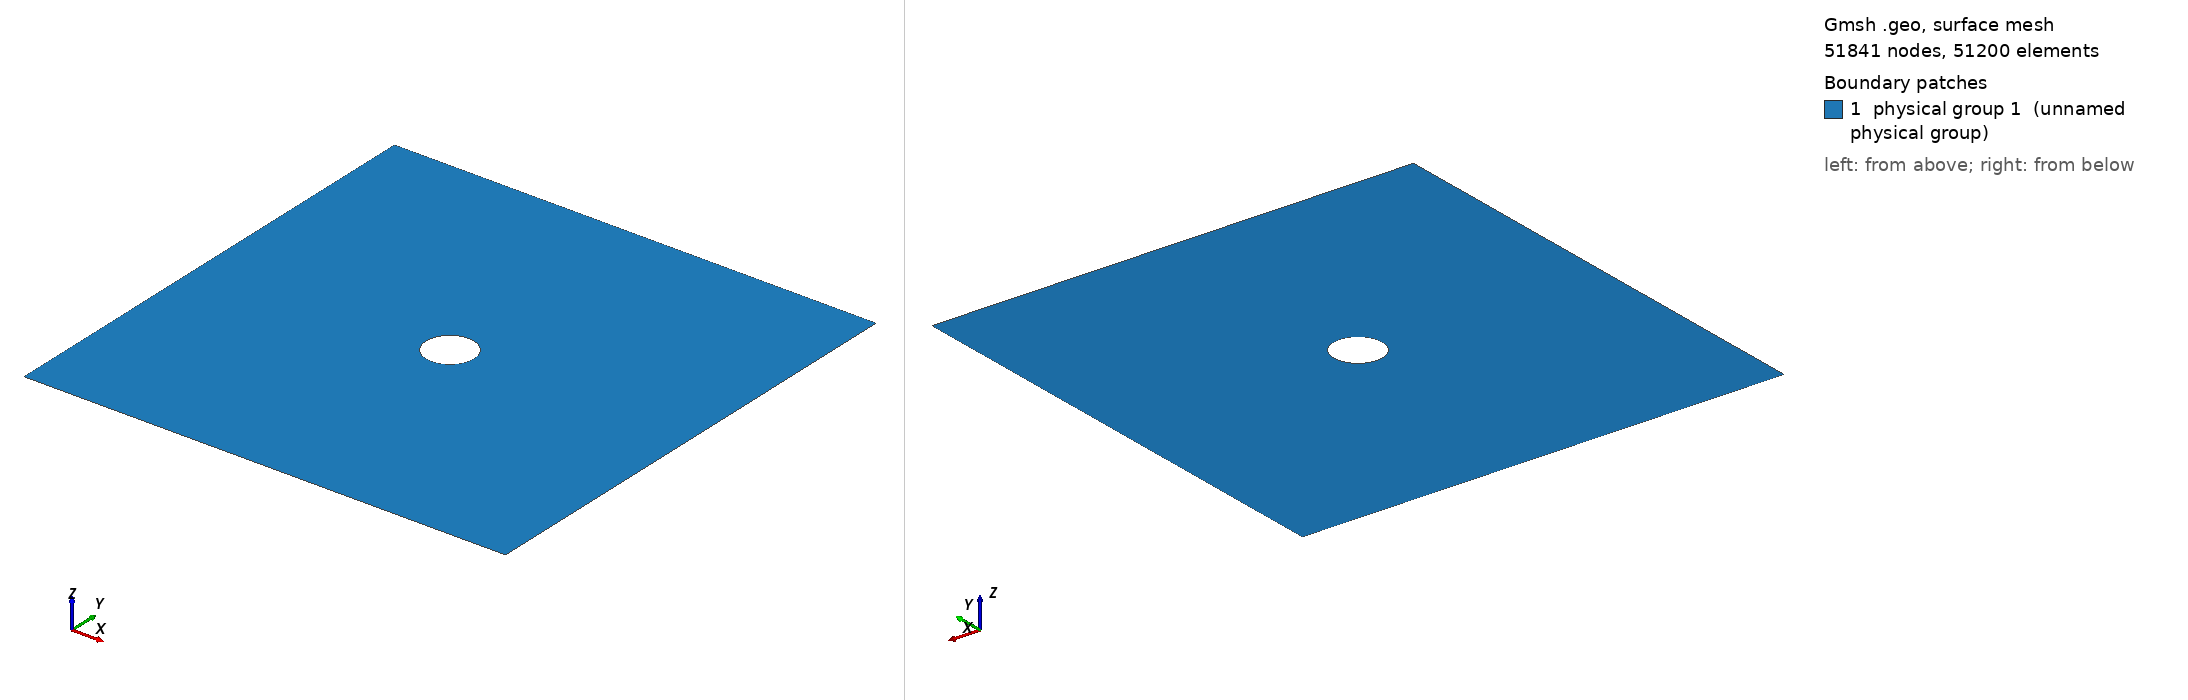

Gmsh geometry script, surface-meshed: 51841 nodes, 51200 surface elements. Boundary patches (legend numbers): 1 physical group 1 (unnamed physical group). Left view from above one corner, right view from below the opposite corner. Legend entries are the model's physical surfaces. The drawing asked Gmsh for element sizes between 1% and 20% of the model's largest extent; the script's own settings can give other sizes.

=== circular_scatterer_structured_2d.geo (drawn) ===
c0 = 1.0;
f0 = 10.0;

L = 1.0;
lmbda = c0 / f0;

epw = 8;
nw = L / lmbda;
nx = epw * nw + 1;

sr = 0.05;

Point(1) = {0., 0., 0., 1.0};
Point(2) = {1.0, 0., 0., 1.0};
Point(3) = {1.0, 1.0, 0., 1.0};
Point(4) = {0., 1.0, 0., 1.0};
Point(5) = {0.5, 0.5, 0., 1.0};
Point(6) = {0.5 + sr * Cos(Pi), 0.5 + sr * Sin(Pi), 0., 1.0};
Point(7) = {0.5 + sr * Cos(5/4*Pi), 0.5 + sr * Sin(5/4*Pi), 0., 1.0};
Point(8) = {0.5 + sr * Cos(3/2*Pi), 0.5 + sr * Sin(3/2*Pi), 0., 1.0};
Point(9) = {0.5 + sr * Cos(7/4*Pi), 0.5 + sr * Sin(7/4*Pi), 0., 1.0};
Point(10) = {0.5 + sr, 0.5, 0., 1.0};
Point(11) = {0.5 + sr * Cos(1/4*Pi), 0.5 + sr * Sin(1/4*Pi), 0., 1.0};
Point(12) = {0.5 + sr * Cos(1/2*Pi), 0.5 + sr * Sin(1/2*Pi), 0., 1.0};
Point(13) = {0.5 + sr * Cos(3/4*Pi), 0.5 + sr * Sin(3/4*Pi), 0., 1.0};
Point(14) = {0.5, 0., 0., 1.0};
Point(15) = {1., 0.5, 0., 1.0};
Point(16) = {0.5, 1.0, 0., 1.0};
Point(17) = {0., 0.5, 0., 1.0};

Line(1) = {1, 14};
Line(2) = {14, 2};
Line(3) = {2, 15};
Line(4) = {15, 3};
Line(5) = {3, 16};
Line(6) = {16, 4};
Line(7) = {4, 17};
Line(8) = {17, 1};
Circle(9) = {6, 5, 7};
Circle(10) = {7, 5, 8};
Circle(11) = {8, 5, 9};
Circle(12) = {9, 5, 10};
Circle(13) = {10, 5, 11};
Circle(14) = {11, 5, 12};
Circle(15) = {12, 5, 13};
Circle(16) = {13, 5, 6};

Line(17) = {1, 7};
Line(18) = {14, 8};
Line(19) = {2, 9};
Line(20) = {15, 10};
Line(21) = {3, 11};
Line(22) = {16, 12};
Line(23) = {4, 13};
Line(24) = {17, 6};

Curve Loop(1) = {-24, 8, 17, -9};
Plane Surface(2) = {1};
Curve Loop(3) = {1, 18, -10, -17};
Plane Surface(4) = {3};
Curve Loop(5) = {2, 19, -11, -18};
Plane Surface(6) = {5};
Curve Loop(7) = {3, 20, -12, -19};
Plane Surface(8) = {7};
Curve Loop(9) = {4, 21, -13, -20};
Plane Surface(10) = {9};
Curve Loop(11) = {5, 22, -14, -21};
Plane Surface(12) = {11};
Curve Loop(13) = {6, 23, -15, -22};
Plane Surface(14) = {13};
Curve Loop(15) = {7, 24, -16, -23};
Plane Surface(16) = {15};

density1 = nx;
density2 = nx;

Transfinite Line {17, 18, 19, 20, 21, 22, 23, 24} = density1;
Transfinite Line {1, 2, 3, 4, 5, 6, 7, 8, 9, 10, 11, 12, 13, 14, 15, 16} = density2;

Physical Curve(1) = {7, 8};
Physical Curve(2) = {3, 4};
Physical Curve(3) = {1, 2, 5, 6, 9, 10, 11, 12, 13, 14, 15, 16};

Physical Surface(1) = {2, 4, 6, 8, 10, 12, 14, 16};

Transfinite Surface "*";
Recombine Surface "*";
